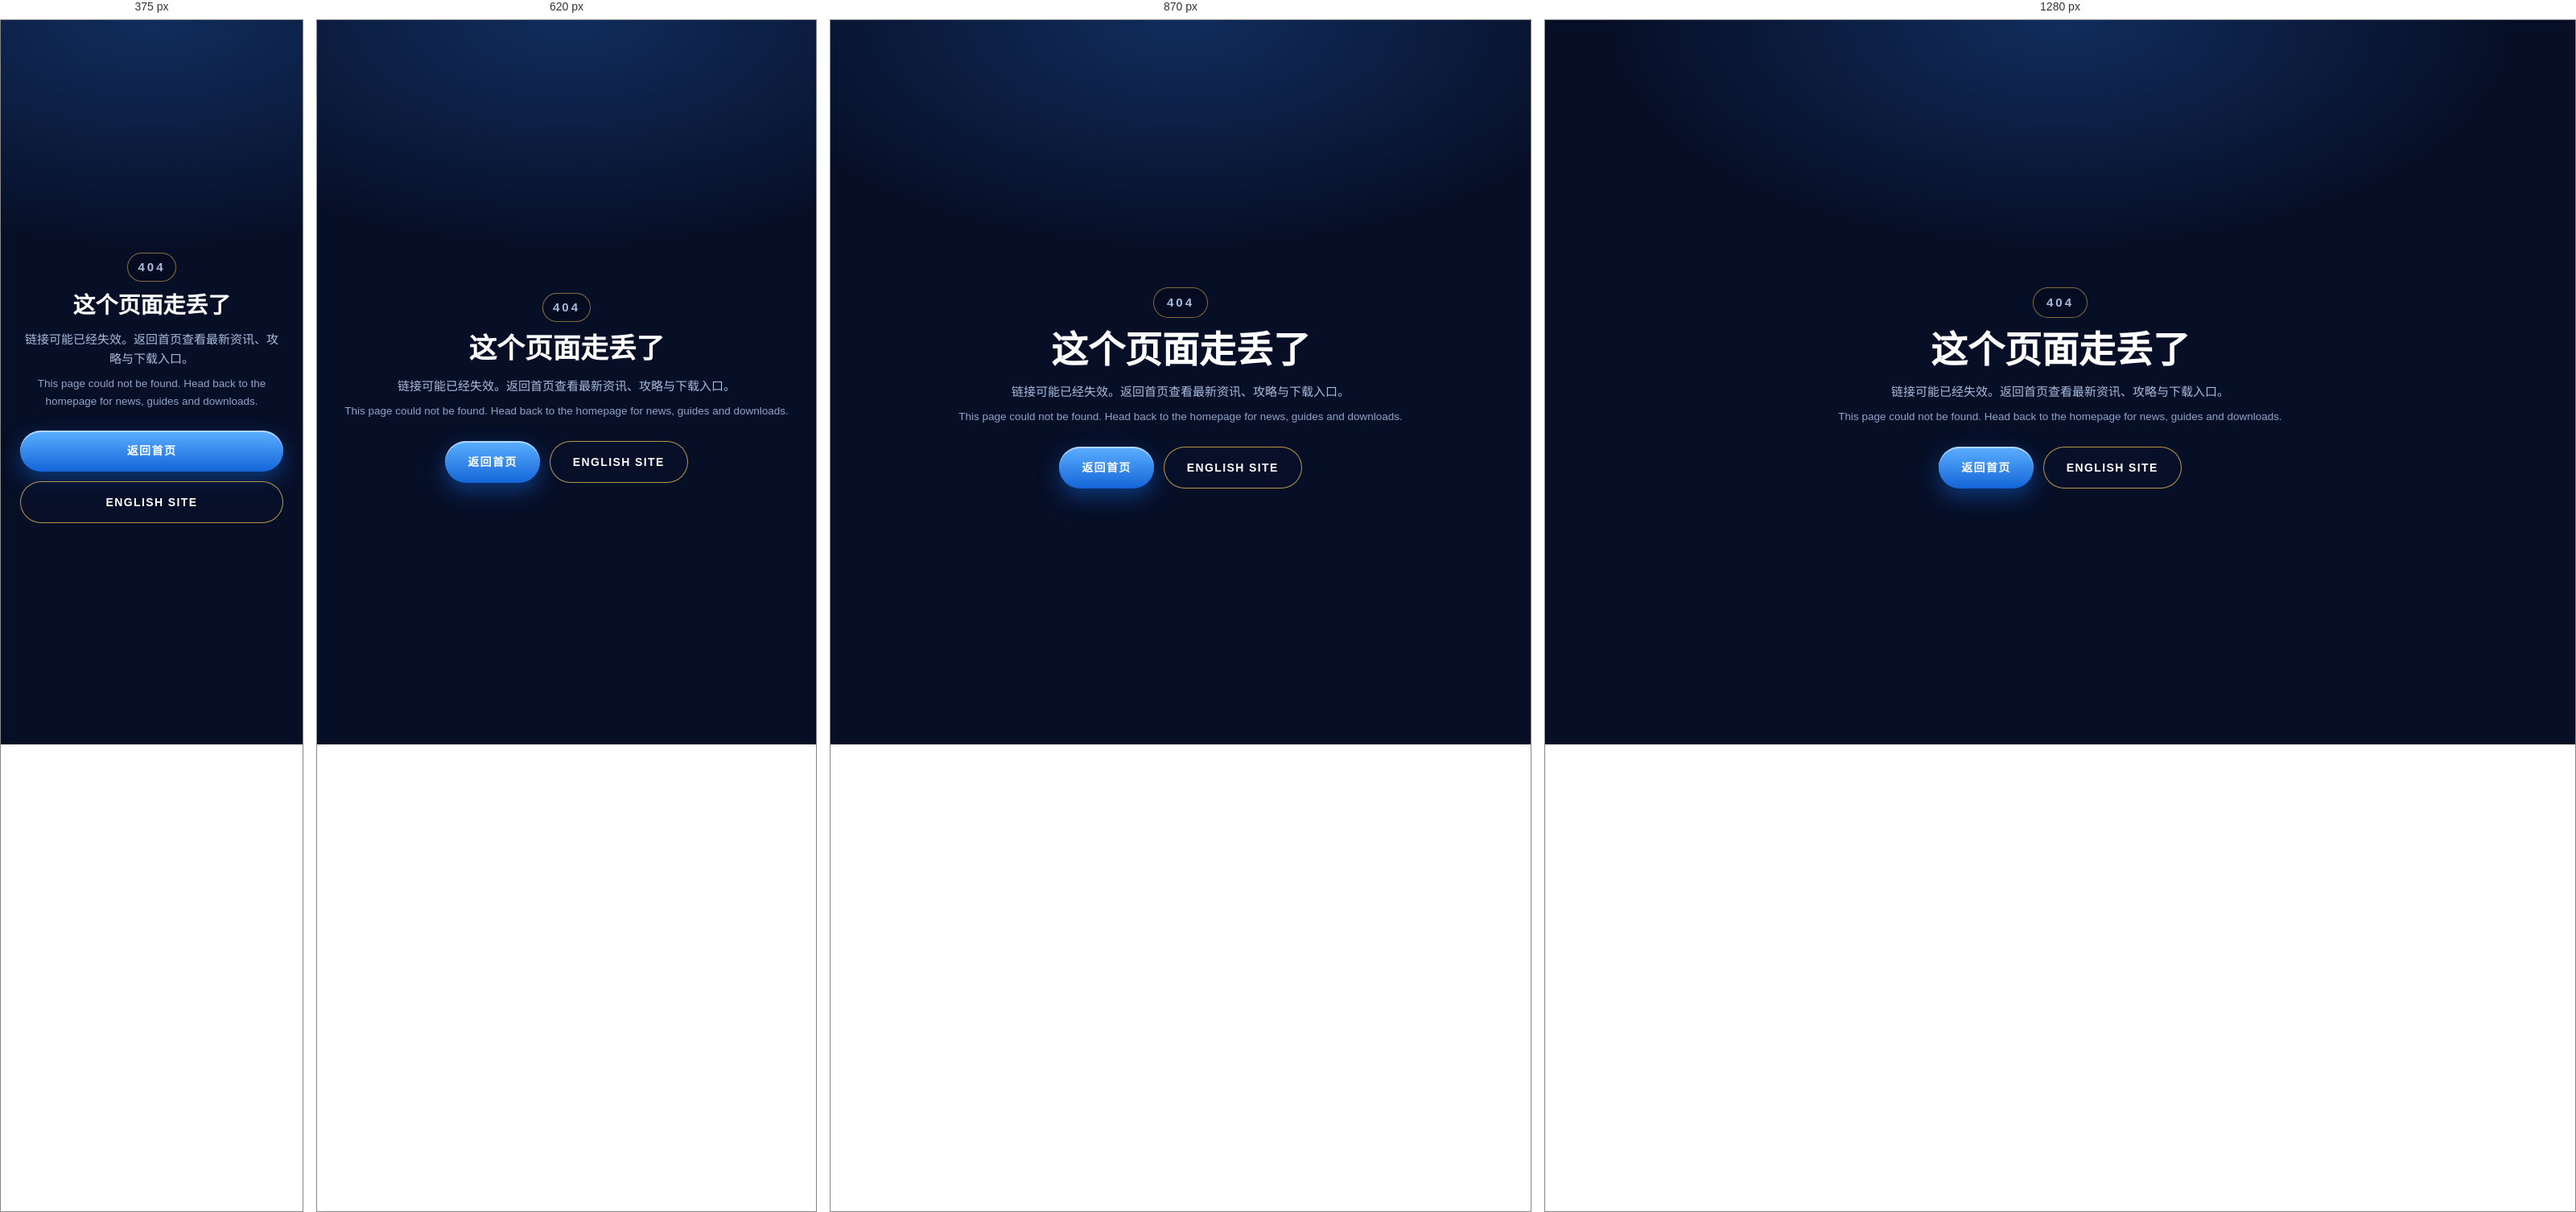
Rendered at 375 px, 620 px, 870 px and 1280 px, left to right.

<!-- file: 404.html -->
<!DOCTYPE html>
<html lang="zh-CN">

<head>
    <meta charset="UTF-8">
    <meta name="viewport" content="width=device-width, initial-scale=1.0">
    <title>页面不存在 | POCKET MYTH</title>
    <meta name="description" content="这个页面不存在。返回 POCKET MYTH 首页查看最新资讯、攻略与下载入口。">
    <meta name="robots" content="noindex, follow">
    <link rel="icon" href="/img/pomy/opt/logo-96.png" sizes="96x96" type="image/png">
    <link rel="stylesheet" href="/css/en.css?v=2">
    <style>
        body {
            min-height: 100vh;
            display: grid;
            place-items: center;
            padding: 24px;
            background: radial-gradient(800px 400px at 50% 0%, rgba(47, 134, 255, .25), transparent 70%), #070f27;
        }

        .err {
            max-width: 600px;
            text-align: center;
        }

        .err p.eyebrow {
            margin-bottom: 14px;
            letter-spacing: .2em;
        }

        .err h1 {
            font-size: clamp(28px, 5.6vw, 46px);
            font-weight: 900;
            color: #fff;
        }

        .err p {
            margin-top: 14px;
            color: #a9bbdc;
            font-size: 15px;
        }

        .err .en {
            margin-top: 8px;
            color: #8fa3c8;
            font-size: 13.5px;
        }

        .err .actions {
            display: flex;
            flex-wrap: wrap;
            justify-content: center;
            gap: 12px;
            margin-top: 26px;
        }

        .err .btn {
            padding: 14px 28px;
            font-size: 14px;
        }
    </style>
</head>

<body>
    <main class="err">
        <p class="eyebrow">404</p>
        <h1>这个页面走丢了</h1>
        <p>链接可能已经失效。返回首页查看最新资讯、攻略与下载入口。</p>
        <p class="en">This page could not be found. Head back to the homepage for news, guides and downloads.</p>
        <div class="actions">
            <a class="btn btn-primary" href="/">返回首页</a>
            <a class="btn btn-ghost" href="/en/">English site</a>
        </div>
    </main>
</body>

</html>


/* @media block from en.css */
@media (min-width: 761px) and (max-width: 1100px) {

    /* narrow desktop / tablet landscape: keep the gold card proportional */
    .download-card {
        width: min(680px, 100%);
        gap: 18px;
        padding: 18px 58px;
    }

    .btn-download {
        min-width: 190px;
        height: 54px;
        font-size: 16px;
        padding: 0 22px;
    }

    .gift-card {
        width: 92px;
    }

    .hero .lead {
        max-width: 560px;
    }
}

/* @media block from en.css */
@media (min-width: 761px) and (max-width: 1080px) {
    .header-cta {
        display: none;
    }
}

/* @media block from en.css */
@media (max-width: 980px) {
    .main-nav {
        gap: 16px;
    }

    .main-nav a {
        font-size: 13px;
        letter-spacing: .08em;
    }

    .news-grid,
    .feature-grid {
        grid-template-columns: 1fr;
    }

    .starter-grid {
        grid-template-columns: repeat(3, minmax(0, 1fr));
        gap: 14px;
    }

    .starter-card {
        padding: 20px 18px;
    }

    .starter-art {
        height: 150px;
    }
}

/* @media block from en.css */
@media (max-width: 760px) {
    :root {
        --header-h: 64px;
    }

    .site-header {
        gap: 10px;
        padding: 0 14px;
    }

    .brand img {
        height: 44px;
        width: 44px;
    }

    .main-nav {
        display: none;
    }

    .header-actions {
        margin-left: auto;
        gap: 8px;
    }

    .header-cta {
        height: 34px;
        padding: 0 14px;
        font-size: 11.5px;
        letter-spacing: .06em;
    }

    .menu-toggle {
        display: flex;
    }

    .lang-switch {
        padding: 3px;
    }

    .lang-switch a,
    .lang-switch span {
        font-size: 11.5px;
        padding: 3px 8px;
    }

    /* ---- phone hero: portrait key art, copy on top, CTA at the bottom ---- */
    .hero {
        display: block;
        min-height: 100svh;
        padding: 0;
        overflow: hidden;
    }

    .hero-bg img {
        object-position: 50% 28%;
    }

    .hero::before {
        content: "";
        position: absolute;
        inset: 0 0 auto;
        height: 58%;
        z-index: 0;
        pointer-events: none;
        background: linear-gradient(180deg,
                rgba(3, 9, 24, .94) 0%,
                rgba(3, 9, 24, .82) 34%,
                rgba(3, 9, 24, .46) 70%,
                rgba(3, 9, 24, 0) 100%);
    }

    .hero::after {
        content: "";
        position: absolute;
        inset: auto 0 0;
        height: 36%;
        z-index: 0;
        pointer-events: none;
        background: linear-gradient(0deg,
                rgba(3, 9, 24, .92) 0%,
                rgba(3, 9, 24, .55) 46%,
                rgba(3, 9, 24, 0) 100%);
    }

    .hero-inner {
        position: relative;
        z-index: 1;
        width: auto;
        margin: 0;
        padding: calc(var(--header-h) + 24px) 22px 0;
        transform: none;
        text-align: center;
    }

    .hero-inner::before {
        display: none;
    }

    .eyebrow {
        font-size: 10px;
        letter-spacing: .2em;
        padding: 5px 12px;
        margin-bottom: 12px;
    }

    .hero h1 {
        font-size: clamp(34px, 10.5vw, 46px);
    }

    .hero .lead {
        max-width: 330px;
        margin-top: 12px;
        font-size: 14.5px;
        line-height: 1.55;
    }

    .hero-chips {
        display: none;
    }

    .download-card {
        position: absolute;
        left: 50%;
        bottom: max(30px, 7vh);
        transform: translateX(-50%);
        z-index: 1;
        width: min(300px, 64%);
        padding: 0;
        gap: 0;
        background: none;
        filter: drop-shadow(0 12px 26px rgba(0, 0, 0, .5));
    }

    .btn-download {
        width: 100%;
        min-width: 0;
        height: 54px;
        font-size: 16px;
        padding: 0 18px;
    }

    .gift-card {
        display: none;
    }

    .carousel-arrow {
        width: 42px;
        height: 42px;
    }

    .carousel-arrow svg {
        width: 18px;
        height: 18px;
    }

    /* a 2.16:1 frame is short on phones, so the caption moves below the image */
    .slide-caption {
        position: static;
        padding: 12px 16px 14px;
        background: #08122b;
    }

    .slide-caption h3 {
        font-size: 15.5px;
    }

    .slide-caption p {
        margin-top: 2px;
        font-size: 12.5px;
    }

    .starter-grid {
        grid-template-columns: 1fr;
    }

    .section {
        padding: 52px 0;
    }

    .section-head {
        margin-bottom: 24px;
    }

    .section h2 {
        font-size: 26px;
    }

    .news-grid {
        gap: 12px;
    }

    .feature-grid {
        gap: 14px;
    }

    .starter-art {
        height: 200px;
    }

    .news-card {
        padding: 18px;
        gap: 12px;
    }

    .feature-card {
        padding: 22px 20px;
    }

    .footer-links {
        margin-left: 0;
    }
}

/* @media block from en.css */
@media (max-width: 480px) {
    .brand-name {
        display: none;
    }
}

/* @media block from en.css */
@media (max-width: 420px) {
    .btn {
        width: 100%;
        padding: 15px 24px;
    }

    .dl-modal-actions {
        flex-direction: column;
    }
}